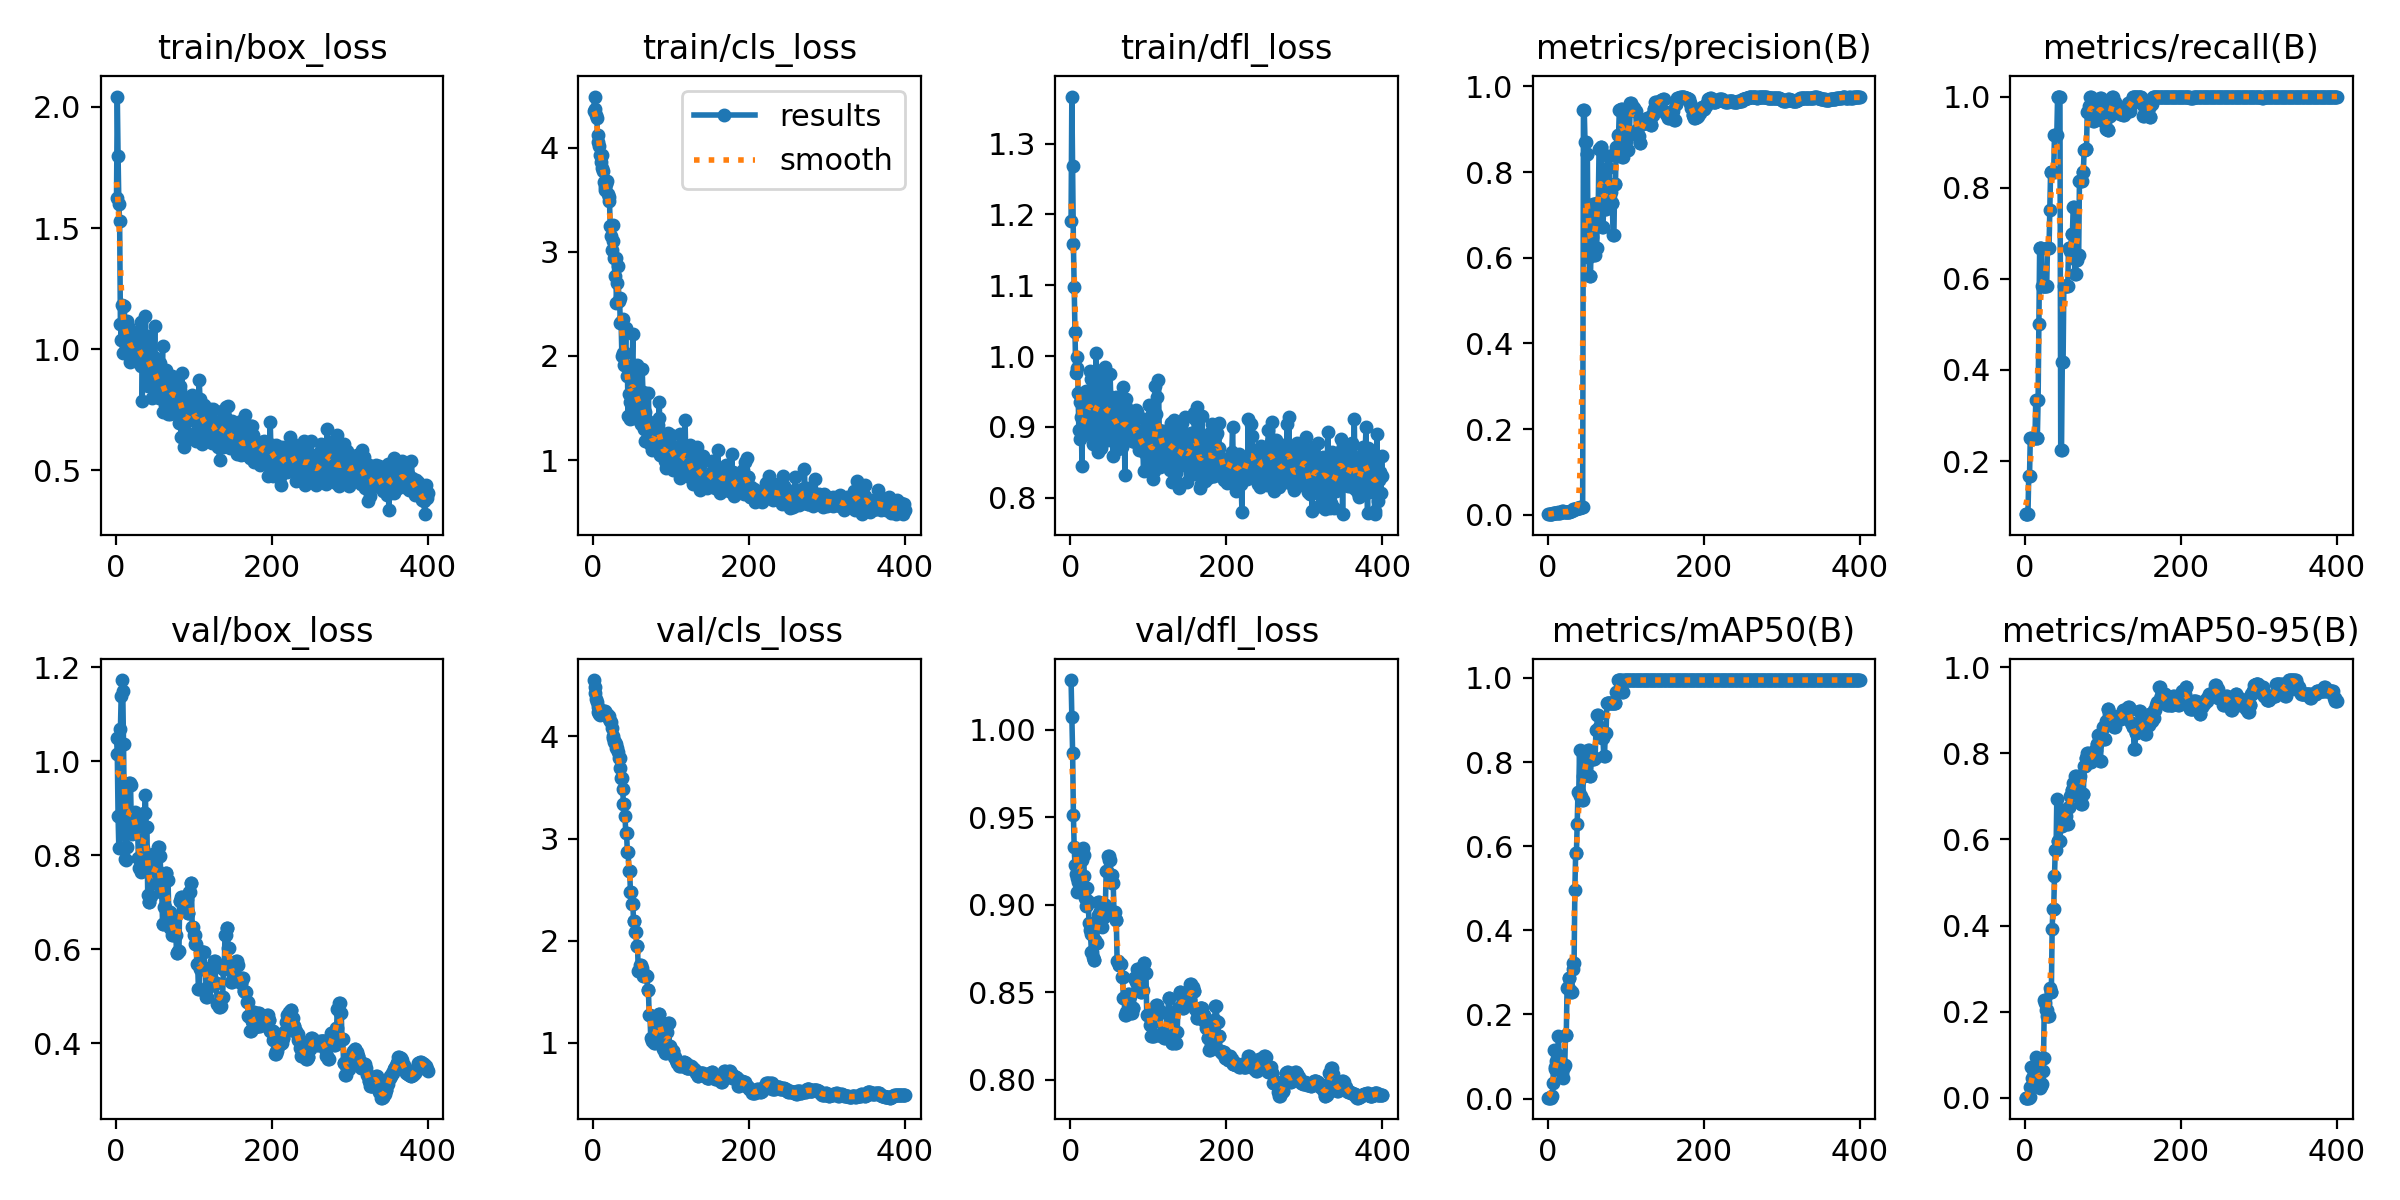

The data file committed next to this chart (first rows):
epoch, time, train/box_loss, train/cls_loss, train/dfl_loss, metrics/precision(B), metrics/recall(B), metrics/mAP50(B), metrics/mAP50-95(B), val/box_loss, val/cls_loss, val/dfl_loss, lr/pg0, lr/pg1, lr/pg2
1, 2.283, 1.626, 4.352, 1.19, 0.00125, 0.08333, 0.00238, 0.00048, 1.05, 4.552, 1.028, 8.33e-06, 8.33e-06, 8.33e-06
2, 4.586, 2.043, 4.49, 1.366, 0.00123, 0.08333, 0.00223, 0.00045, 1.016, 4.485, 1.007, 2.49281e-05, 2.49281e-05, 2.49281e-05
3, 6.674, 1.798, 4.367, 1.268, 0.00116, 0.08333, 0.00217, 0.00065, 0.8838, 4.429, 0.9867, 4.14438e-05, 4.14438e-05, 4.14438e-05
4, 8.865, 1.599, 4.317, 1.159, 0.00113, 0.08333, 0.00225, 0.00068, 0.8142, 4.367, 0.9514, 5.7877e-05, 5.7877e-05, 5.7877e-05
5, 11.04, 1.529, 4.28, 1.097, 0.0022, 0.1667, 0.00296, 0.00084, 0.8804, 4.342, 0.9328, 7.42278e-05, 7.42278e-05, 7.42278e-05
6, 13.28, 1.106, 4.058, 1.034, 0.00224, 0.1667, 0.00517, 0.003, 1.068, 4.287, 0.923, 9.04961e-05, 9.04961e-05, 9.04961e-05
7, 15.44, 1.038, 4.123, 0.9758, 0.00328, 0.25, 0.03771, 0.0254, 1.139, 4.241, 0.9178, 0.0001067, 0.0001067, 0.0001067
8, 17.63, 1.185, 4.017, 0.9832, 0.00389, 0.25, 0.1144, 0.07182, 1.173, 4.216, 0.907, 0.0001228, 0.0001228, 0.0001228
9, 19.84, 0.9844, 3.925, 0.9986, 0.00402, 0.25, 0.07469, 0.04518, 1.149, 4.215, 0.9155, 0.0001388, 0.0001388, 0.0001388
10, 21.85, 1.112, 3.861, 0.9474, 0.00405, 0.25, 0.06978, 0.04397, 1.036, 4.23, 0.9132, 0.0001547, 0.0001547, 0.0001547
11, 23.86, 1.178, 3.928, 0.8958, 0.00377, 0.25, 0.09034, 0.06808, 0.8925, 4.224, 0.914, 0.0001706, 0.0001706, 0.0001706
12, 25.92, 1.061, 3.8, 0.9359, 0.00387, 0.25, 0.08349, 0.05431, 0.7926, 4.227, 0.9131, 0.0001864, 0.0001864, 0.0001864
13, 27.95, 1.011, 3.775, 0.8831, 0.00397, 0.25, 0.1041, 0.06668, 0.7892, 4.247, 0.9272, 0.0002021, 0.0002021, 0.0002021
14, 30.12, 1.116, 3.668, 0.9141, 0.00539, 0.3333, 0.148, 0.09435, 0.8162, 4.246, 0.9299, 0.0002177, 0.0002177, 0.0002177
15, 32.27, 1.009, 3.621, 0.8443, 0.00403, 0.25, 0.0904, 0.05764, 0.8468, 4.243, 0.9258, 0.0002332, 0.0002332, 0.0002332
16, 34.42, 1.094, 3.59, 0.918, 0.00412, 0.25, 0.08355, 0.05632, 0.8777, 4.251, 0.9324, 0.0002486, 0.0002486, 0.0002486
17, 36.53, 1.048, 3.65, 0.8885, 0.00509, 0.3333, 0.07758, 0.05329, 0.9528, 4.214, 0.9286, 0.000264, 0.000264, 0.000264
18, 38.7, 0.9475, 3.675, 0.8968, 0.00616, 0.5, 0.06612, 0.04088, 0.9532, 4.223, 0.9166, 0.0002793, 0.0002793, 0.0002793
19, 40.79, 0.9886, 3.558, 0.95, 0.00893, 0.6667, 0.06027, 0.03272, 0.9482, 4.197, 0.9041, 0.0002945, 0.0002945, 0.0002945
20, 42.86, 1.044, 3.491, 0.9508, 0.00861, 0.6667, 0.04832, 0.02296, 0.8653, 4.198, 0.8992, 0.0003096, 0.0003096, 0.0003096
21, 45, 0.9725, 3.522, 0.8922, 0.00733, 0.6667, 0.07487, 0.0264, 0.8449, 4.169, 0.9, 0.0003246, 0.0003246, 0.0003246
22, 47.18, 1.031, 3.25, 0.9263, 0.00642, 0.5833, 0.0791, 0.03156, 0.8755, 4.148, 0.9096, 0.0003396, 0.0003396, 0.0003396
23, 49.3, 0.9865, 3.148, 0.9081, 0.00633, 0.5833, 0.1505, 0.06344, 0.8769, 4.143, 0.9023, 0.0003544, 0.0003544, 0.0003544
24, 51.43, 1.061, 3.016, 0.9024, 0.00638, 0.5833, 0.1517, 0.09278, 0.8719, 4.082, 0.8895, 0.0003692, 0.0003692, 0.0003692
25, 53.59, 1.022, 3.256, 0.9785, 0.00668, 0.5833, 0.2634, 0.2266, 0.8927, 4.006, 0.8856, 0.0003839, 0.0003839, 0.0003839
26, 55.74, 1.071, 3.105, 0.9681, 0.00687, 0.5833, 0.2664, 0.2206, 0.8861, 3.982, 0.8835, 0.0003985, 0.0003985, 0.0003985
27, 57.98, 0.9992, 2.945, 0.9355, 0.00705, 0.5833, 0.2869, 0.204, 0.8615, 3.942, 0.873, 0.0004131, 0.0004131, 0.0004131
28, 60.12, 0.9458, 2.766, 0.919, 0.00705, 0.5833, 0.2869, 0.204, 0.8615, 3.942, 0.873, 0.0004275, 0.0004275, 0.0004275
29, 62.29, 1.045, 2.937, 0.8762, 0.00882, 0.6667, 0.258, 0.19, 0.7935, 3.928, 0.87, 0.0004419, 0.0004419, 0.0004419
30, 64.4, 1.015, 2.508, 0.9019, 0.00915, 0.6667, 0.2539, 0.191, 0.7716, 3.889, 0.8686, 0.0004562, 0.0004562, 0.0004562
31, 66.41, 1.014, 2.701, 0.8899, 0.00915, 0.6667, 0.2539, 0.191, 0.7716, 3.889, 0.8686, 0.0004704, 0.0004704, 0.0004704
32, 68.54, 0.9314, 2.863, 0.8964, 0.01024, 0.75, 0.3091, 0.2555, 0.7641, 3.848, 0.8801, 0.0004845, 0.0004845, 0.0004845
33, 70.63, 1.111, 2.531, 1.004, 0.01214, 0.8333, 0.3225, 0.2459, 0.7823, 3.786, 0.8781, 0.0004986, 0.0004986, 0.0004986
34, 72.73, 0.7859, 2.555, 0.965, 0.01214, 0.8333, 0.3225, 0.2459, 0.7823, 3.786, 0.8781, 0.0005125, 0.0005125, 0.0005125
35, 74.81, 0.9872, 2.313, 0.8647, 0.0126, 0.8333, 0.497, 0.3918, 0.8149, 3.686, 0.8944, 0.0005264, 0.0005264, 0.0005264
36, 76.92, 0.968, 2.33, 0.9156, 0.01335, 0.8333, 0.5828, 0.4388, 0.8901, 3.593, 0.9017, 0.0005402, 0.0005402, 0.0005402
37, 78.97, 0.9504, 2.001, 0.967, 0.01335, 0.8333, 0.5828, 0.4388, 0.8901, 3.593, 0.9017, 0.0005539, 0.0005539, 0.0005539
38, 81.04, 1.138, 2.03, 0.9778, 0.01593, 0.9167, 0.6537, 0.5148, 0.9274, 3.484, 0.8964, 0.0005675, 0.0005675, 0.0005675
39, 83.33, 0.9938, 2.355, 0.9, 0.01592, 0.9167, 0.7286, 0.5754, 0.8595, 3.341, 0.8954, 0.0005811, 0.0005811, 0.0005811
40, 85.41, 0.8823, 1.912, 0.871, 0.01592, 0.9167, 0.7286, 0.5754, 0.8595, 3.341, 0.8954, 0.0005946, 0.0005946, 0.0005946
41, 87.52, 0.8482, 2.026, 0.9807, 0.01651, 0.9167, 0.8291, 0.6945, 0.715, 3.22, 0.8875, 0.0006079, 0.0006079, 0.0006079
42, 89.65, 0.9391, 2.269, 0.8866, 0.01756, 1, 0.7197, 0.5974, 0.7007, 3.053, 0.8932, 0.0006212, 0.0006212, 0.0006212
43, 91.79, 1.057, 1.806, 0.9425, 0.01756, 1, 0.7197, 0.5974, 0.7007, 3.053, 0.8932, 0.0006344, 0.0006344, 0.0006344
44, 93.91, 1.042, 1.894, 0.9841, 0.01724, 1, 0.7107, 0.5971, 0.7139, 2.871, 0.9001, 0.0006476, 0.0006476, 0.0006476
45, 96.06, 0.8732, 1.423, 0.8961, 0.01724, 1, 0.7107, 0.5971, 0.7139, 2.871, 0.9001, 0.0006606, 0.0006606, 0.0006606
46, 98.24, 0.8648, 1.638, 0.9398, 0.9452, 0.2251, 0.7667, 0.6322, 0.7567, 2.679, 0.9191, 0.0006736, 0.0006736, 0.0006736
47, 100.4, 0.8011, 1.397, 0.9236, 0.9452, 0.2251, 0.7667, 0.6322, 0.7567, 2.679, 0.9191, 0.0006865, 0.0006865, 0.0006865
48, 102.6, 0.8802, 1.555, 0.881, 0.8703, 0.4167, 0.8248, 0.6656, 0.8023, 2.476, 0.9277, 0.0006993, 0.0006993, 0.0006993
49, 104.7, 0.9664, 1.646, 0.8923, 0.8703, 0.4167, 0.8248, 0.6656, 0.8023, 2.476, 0.9277, 0.000712, 0.000712, 0.000712
50, 106.8, 1.096, 1.908, 0.9444, 0.8427, 0.5833, 0.8109, 0.6692, 0.7415, 2.355, 0.9253, 0.0007247, 0.0007247, 0.0007247
51, 108.8, 0.8925, 2.207, 0.9748, 0.8427, 0.5833, 0.8109, 0.6692, 0.7415, 2.355, 0.9253, 0.0007299, 0.0007299, 0.0007299
52, 111, 0.8125, 1.657, 0.9371, 0.601, 0.5833, 0.8287, 0.655, 0.7681, 2.195, 0.9172, 0.0007279, 0.0007279, 0.0007279
53, 113, 0.8185, 1.402, 0.9059, 0.601, 0.5833, 0.8287, 0.655, 0.7681, 2.195, 0.9172, 0.0007258, 0.0007258, 0.0007258
54, 115, 0.8613, 1.675, 0.9119, 0.5562, 0.5833, 0.7665, 0.6369, 0.8165, 2.082, 0.9124, 0.0007237, 0.0007237, 0.0007237
55, 117, 0.7992, 1.55, 0.8594, 0.5562, 0.5833, 0.7665, 0.6369, 0.8165, 2.082, 0.9124, 0.0007217, 0.0007217, 0.0007217
56, 119.1, 0.8924, 1.59, 0.9366, 0.6473, 0.6667, 0.8078, 0.6745, 0.7978, 1.952, 0.8958, 0.0007196, 0.0007196, 0.0007196
57, 121.1, 0.945, 1.909, 0.9026, 0.6473, 0.6667, 0.8078, 0.6745, 0.7978, 1.952, 0.8958, 0.0007175, 0.0007175, 0.0007175
58, 123.3, 0.8087, 1.405, 0.906, 0.725, 0.6605, 0.8078, 0.7015, 0.7216, 1.706, 0.8913, 0.0007155, 0.0007155, 0.0007155
59, 125.4, 0.8614, 1.409, 0.9428, 0.725, 0.6605, 0.8078, 0.7015, 0.7216, 1.706, 0.8913, 0.0007134, 0.0007134, 0.0007134
60, 127.5, 1.013, 1.638, 0.9295, 0.6054, 0.699, 0.8107, 0.7153, 0.6539, 1.76, 0.8679, 0.0007114, 0.0007114, 0.0007114
... 340 more rows
